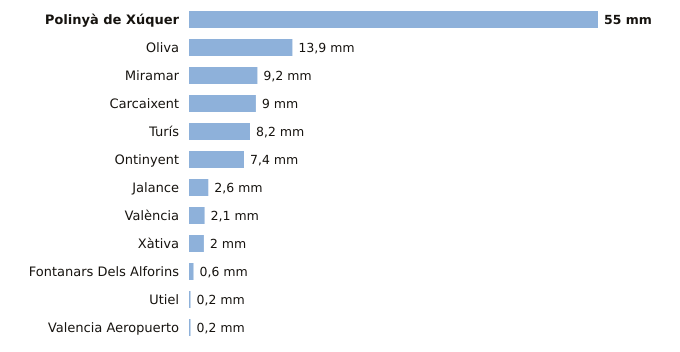

The file beside this chart, header and first rows:
estacion, provincia, indicativo, mm_6_dias_anteriores, mm_hoy, mm_7_dias, horas_de_hoy
Polinyà de Xúquer, Valencia, 8325X, 55.0, 0.0, 55.0, 5
Oliva, Valencia, 8058X, 13.9, 0.0, 13.9, 5
Miramar, Valencia, 8058Y, 9.2, 0.0, 9.2, 5
Carcaixent, Valencia, 8300X, 9.0, 0.0, 9.0, 2
Turís, Valencia, 8337X, 8.2, 0.0, 8.2, 4
Ontinyent, Valencia, 8283X, 7.4, 0.0, 7.4, 4
Jalance, Valencia, 8193E, 2.6, 0.0, 2.6, 1
València, Valencia, 8416, 2.1, 0.0, 2.1, 5
Xàtiva, Valencia, 8293X, 2.0, 0.0, 2.0, 5
Fontanars Dels Alforins, Valencia, 8005X, 0.6, 0.0, 0.6, 3
Utiel, Valencia, 8309X, 0.2, 0.0, 0.2, 5
Valencia Aeropuerto, Valencia, 8414A, 0.2, 0.0, 0.2, 5
